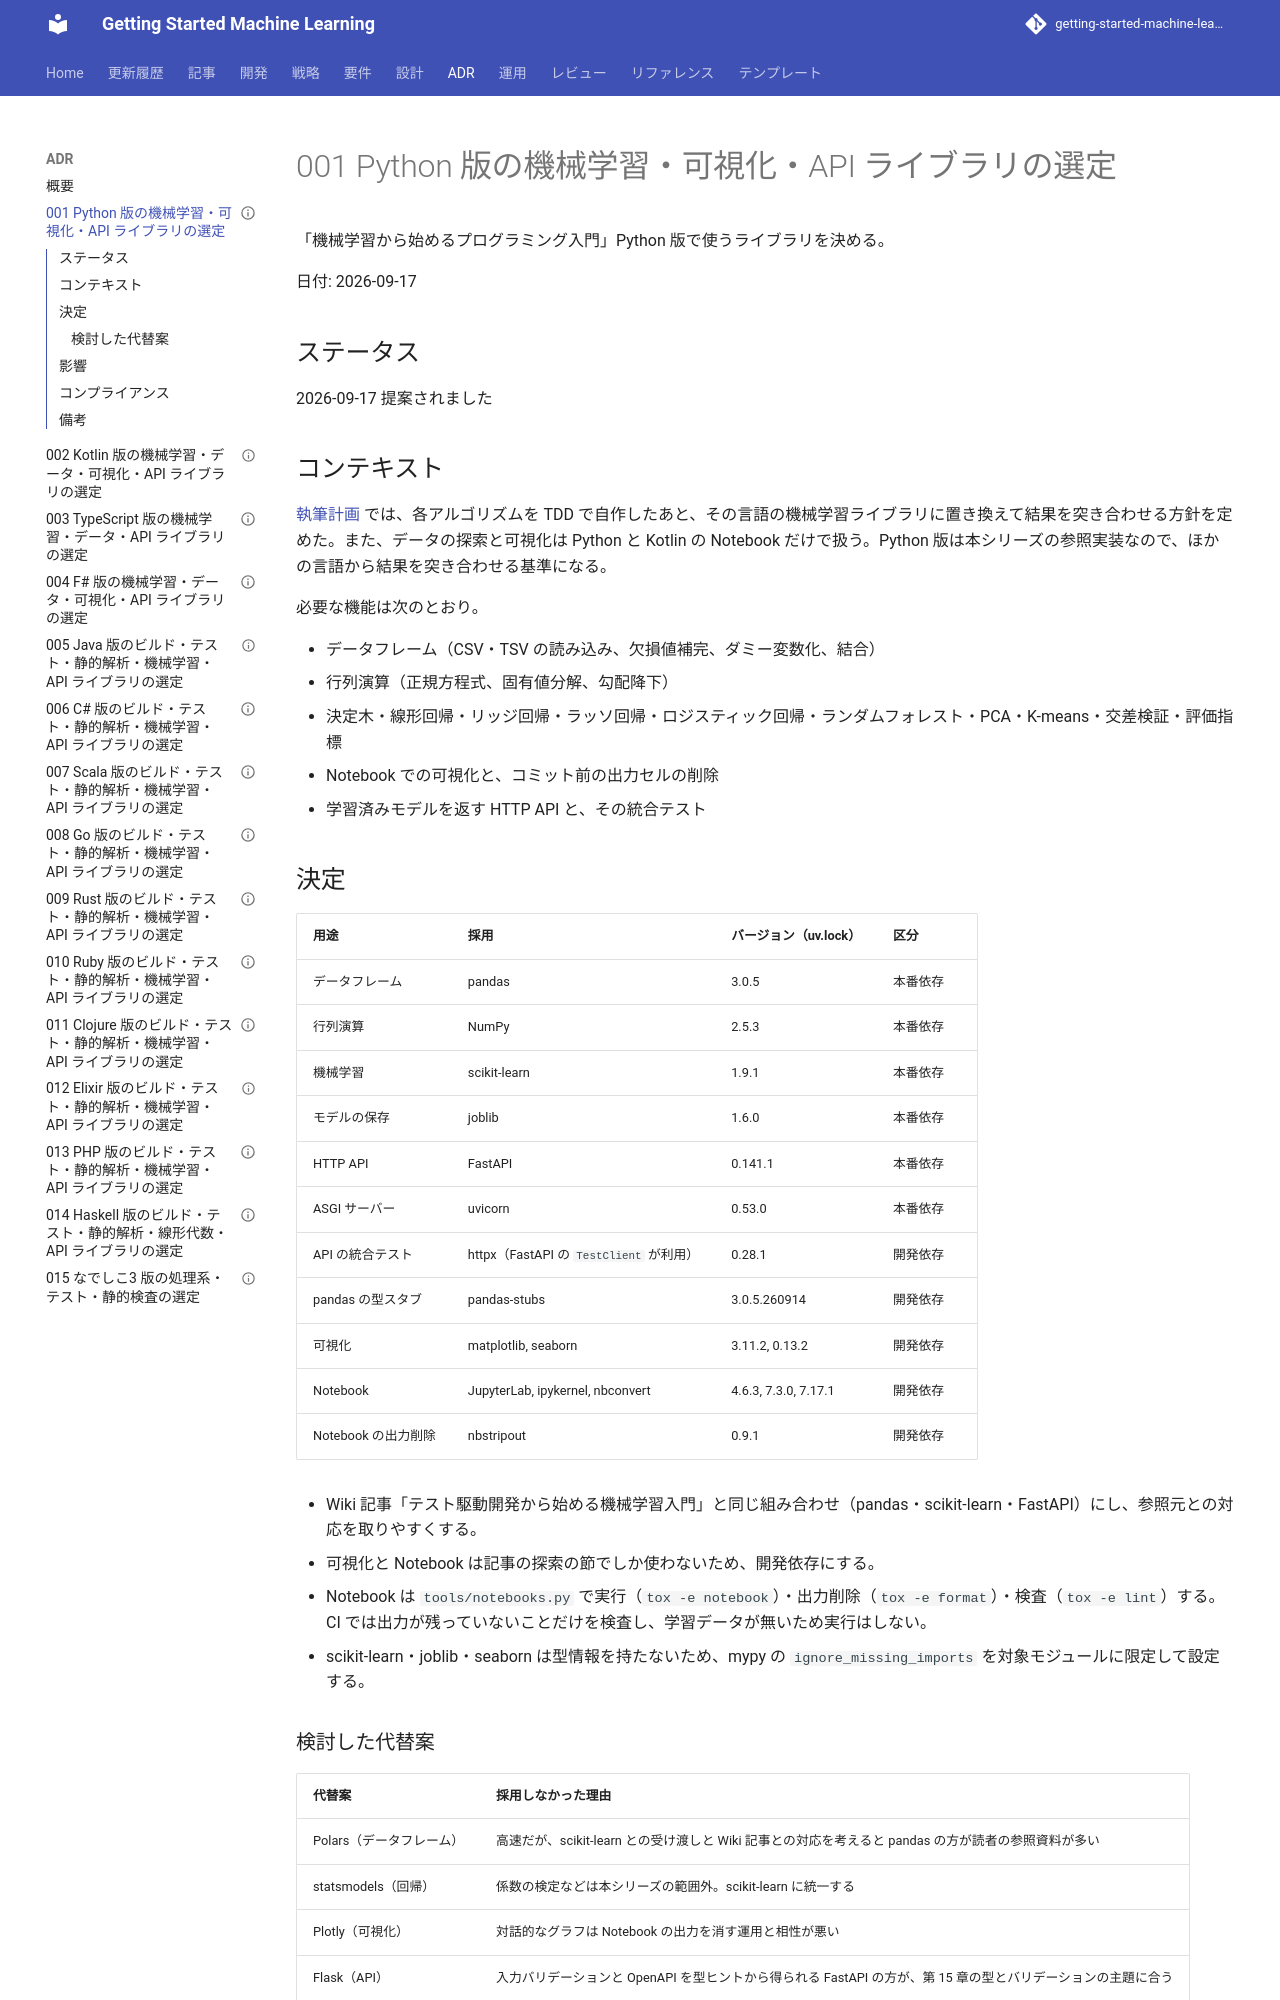

repository: k2works/getting-started-machine-learning · page: adr/001-python-ml-libraries/index.html · generator: mkdocs

---
type: ADR
title: "001 Python 版の機械学習・可視化・API ライブラリの選定"
description: "Python 版の機械学習・可視化・API ライブラリに pandas・scikit-learn・FastAPI・matplotlib・seaborn・JupyterLab を採用する。"
tags: [adr,getting-start-ml,python]
status: draft
generated: { by: claude-code/claude-opus-5, at: 2026-09-17T02:29:00Z }
---

# 001 Python 版の機械学習・可視化・API ライブラリの選定

「機械学習から始めるプログラミング入門」Python 版で使うライブラリを決める。

日付: 2026-09-17

## ステータス

2026-09-17 提案されました

## コンテキスト

[執筆計画](../article/getting-start-ml/outline.md) では、各アルゴリズムを TDD で自作したあと、その言語の機械学習ライブラリに置き換えて結果を突き合わせる方針を定めた。また、データの探索と可視化は Python と Kotlin の Notebook だけで扱う。Python 版は本シリーズの参照実装なので、ほかの言語から結果を突き合わせる基準になる。

必要な機能は次のとおり。

- データフレーム（CSV・TSV の読み込み、欠損値補完、ダミー変数化、結合）
- 行列演算（正規方程式、固有値分解、勾配降下）
- 決定木・線形回帰・リッジ回帰・ラッソ回帰・ロジスティック回帰・ランダムフォレスト・PCA・K-means・交差検証・評価指標
- Notebook での可視化と、コミット前の出力セルの削除
- 学習済みモデルを返す HTTP API と、その統合テスト

## 決定

| 用途 | 採用 | バージョン（uv.lock） | 区分 |
|------|------|---------------------|------|
| データフレーム | pandas | 3.0.5 | 本番依存 |
| 行列演算 | NumPy | 2.5.3 | 本番依存 |
| 機械学習 | scikit-learn | 1.9.1 | 本番依存 |
| モデルの保存 | joblib | 1.6.0 | 本番依存 |
| HTTP API | FastAPI | 0.141.1 | 本番依存 |
| ASGI サーバー | uvicorn | 0.53.0 | 本番依存 |
| API の統合テスト | httpx（FastAPI の `TestClient` が利用） | 0.28.1 | 開発依存 |
| pandas の型スタブ | pandas-stubs | 3.0.5.260914 | 開発依存 |
| 可視化 | matplotlib, seaborn | 3.11.2, 0.13.2 | 開発依存 |
| Notebook | JupyterLab, ipykernel, nbconvert | 4.6.3, 7.3.0, 7.17.1 | 開発依存 |
| Notebook の出力削除 | nbstripout | 0.9.1 | 開発依存 |

- Wiki 記事「テスト駆動開発から始める機械学習入門」と同じ組み合わせ（pandas・scikit-learn・FastAPI）にし、参照元との対応を取りやすくする。
- 可視化と Notebook は記事の探索の節でしか使わないため、開発依存にする。
- Notebook は `tools/notebooks.py` で実行（`tox -e notebook`）・出力削除（`tox -e format`）・検査（`tox -e lint`）する。CI では出力が残っていないことだけを検査し、学習データが無いため実行はしない。
- scikit-learn・joblib・seaborn は型情報を持たないため、mypy の `ignore_missing_imports` を対象モジュールに限定して設定する。
